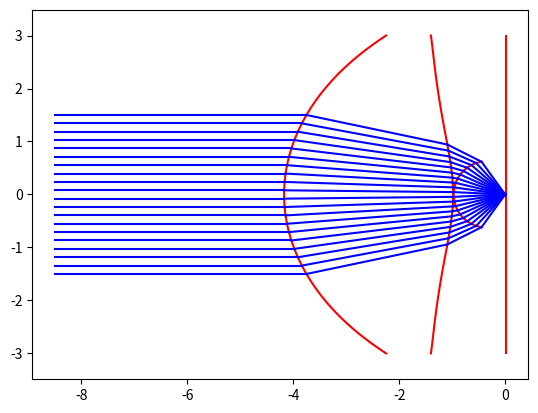

Python code for this plot:
import matplotlib.pyplot as plt
from pylab import *

class Ray:
    def __init__(self):
        self.direction = array([0,0,1])
        self.r0 = array([0,0,0])
        self.length = 0
        self.wavelength=589
    def plot(self):
        r0 = self.r0
        l = self.length;
        r1 = (self.r0 + l*self.direction )
        plt.plot((r0[2],r1[2]),(r0[0],r1[0]),'b')

class SphericalSurface:
    def __init__(self):
        self.Z0 = 0
        self.curv = 0 
        self.n1=1.
        self.n2=2.
        self.app=6.

    def Ffunc(self,r):
        ccurv = [0,0,self.Z0+1/self.curv]
        F = dot(r-ccurv,r-ccurv)-(1/self.curv)**2
        return F
    def gradFfunc(self,r):
        ccurv = [0,0,self.Z0+1/self.curv]
        return 2*(r-ccurv)
    def Zfunc(self,ssq):
        #not used in calcs
        c = self.curv
        Z = self.Z0 + c*ssq/(1+sqrt(1-c*c*ssq))
        return Z    


class Surface:
    def __init__(self):
        self.Z0 = 0
        self.curv = 0
        self.kappa = 1 #=1+k
        self.Aparams = array([])
        self.n1 = 1.0
        self.n2 = 1.0
        self.app = 6
    def Zfunc(self,ssq):
        c = self.curv
        Z = self.Z0 + c*ssq/(1+sqrt(1-self.kappa*c*c*ssq))
        for k in range(len(self.Aparams)):
            Z = Z+self.Aparams[k]*ssq**(2+k)
        return Z    
            
    def Ffunc(self,r):
        x = r[0]
        y = r[1]
        z = r[2]
        ssq = x*x+y*y
        F = z-self.Zfunc(ssq)
        return F

    def gradFfunc(self,r):
        x = r[0]
        y = r[1]
        z = r[2]
        ssq = x*x+y*y
        c = self.curv
        E = c/sqrt(1-self.kappa*c*c*ssq)
        for k in range(len(self.Aparams)):
            E = E + 2*(2+k)*self.Aparams[k]*ssq**(1+k)#this could be wrong
        F = z-self.Zfunc(ssq)
        Fx = -x*E
        Fy = -y*E
        Fz = 1 
        return array([Fx,Fy,Fz])
        


def trace(ray_bundle,surf):
    new_ray_bundle=[]

    
    #calculates the center of curvature of the surface
    if abs(surf.curv)>1/100:
        ccurv = array([0,0,surf.Z0+1./surf.curv])
        print(ccurv)
    else:
        print('nope\n\n')
        ccurv = None

    count=0
    for ray in ray_bundle:
    #first determine value for s where the ray crosses the z= z0 plane
        #ccurv for the lens
        count=count+1
        print("Ray = "+str(count))
        if type(ccurv)!=type(None):
            tv = (ray.r0-ccurv) #temp vector
            b = 2*dot(ray.direction,tv)
            c = dot(tv,tv)-1/surf.curv**2
            s1 = (-b -sqrt(b**2-4*c))/2
            s2 = (-b+sqrt(b**2-4*c))/2
            if surf.curv >0:
                s = s1
            else:
                s = s2
            print(s1, s2, s,b**2-4*c)
            if b**2-4*c<0:
                s = (ray.r0[2]-surf.Z0)/ray.direction[2]
        else:
            s = (ray.r0[2]-surf.Z0)/ray.direction[2]
        for k in range(30):
            r = ray.r0+s*ray.direction
            dFds = dot(ray.direction,surf.gradFfunc(r))
            snew = s - surf.Ffunc(r)/dFds
            if abs(s-snew)<1e-9:
                break
            s = snew
        if k>25:
            #assert(k<25)
            #here we assume that the ray has missed the surface so for the new ray make r0=r0 and length of old ray zero
            ray.length=0
            newray = Ray()
            newray.r0 = ray.r0
            newray.direction = ray.direction
        else:
            ray.length=snew
            r = ray.r0+snew*ray.direction
            normal = surf.gradFfunc(r)
            normal = normal/norm(normal)
        
            newray = Ray()
            newray.r0 = r
            print(dot(ray.direction,normal))
            a = surf.n1/surf.n2*dot(ray.direction,normal)
            b = ((surf.n1/surf.n2)**2-1)
            gamma = -b/(2*a)
            for k in range(30):
                #        print k,gamma
                gammanew = (gamma**2-b)/(2*(gamma+a))
                if abs(gamma-gammanew) <1e-8:
                    gamma = gammanew
                    break
                gamma=gammanew
    
            assert(k<25)
#    print gamma,a,b
#    print gamma**2+2*a*gamma+b
#    print normal,norm(normal)
    
            newray.direction = surf.n1/surf.n2*ray.direction+gamma*normal
        


        assert(abs(norm(newray.direction)-1)<1e-8)
       
        new_ray_bundle.append(newray)
    
    return (new_ray_bundle)


    

plt.close('all')
rays = []


for x in linspace(1.5,-1.5,20):
    r = Ray()
    r.r0 = array([x,0,-8.5])
    rays.append(r)


#
#  set surfaces
# 


surfs = []



#parameters of the lightpath 352330 aspheric
as1curv = 1/-3.20561
as1kappa = 1+-12.418013
as1Aparams = array([9.00531e-3,-1.359752e-3,1.136638e-4,-4.278925e-6])
athickness=3.19
awd = 1.76
as2curv = 1/2.74797
as2kappa = 1+-0.542698
as2Aparams = array([-3.19546e-4,-4.397785e-5,1.842256e-5,-1.566446e-6])


nglass = 1.595
nyso = 1.8
ballradius = 0.625

zshort = ballradius/nyso
zlong = ballradius*nyso

offset = +zlong-zshort


s1 = Surface()
s1.curv = as2curv
s1.kappa = as2kappa
s1.Aparams = as2Aparams
s1.Z0 = -1.76-3.19+offset
s1.n2 = nglass




s2 = Surface()
s2.curv = as1curv
s2.kappa = as1kappa
s2.Aparams = as1Aparams
s2.Z0 = -1.76+offset
s2.n1 = nglass


s3 = SphericalSurface()
s3.curv = 1/ballradius
s3.Z0 = -ballradius-zshort
s3.n2=nyso
s3.app = 2*ballradius

#s4 = SphericalSurface()
#s4.curv = -1/ballradius
#s4.Z0 = ballradius+zshort
#s4.n1=nyso
#s4.app = 2*ballradius

#s5 = Surface()
#s5.curv = -as1curv
#s5.kappa = as1kappa
#s5.Aparams = -as1Aparams
#s5.Z0 = 1.76-offset
#s5.n2 = nglass


#s6 = Surface()
#s6.curv = -as2curv
#s6.kappa = as2kappa
#s6.Aparams = -as2Aparams
#s6.Z0 = 1.76+3.19-offset
#s6.n1 = nglass

s7=Surface()
#s7.Z0=8.5
s7.Z0=0.01

surfs.append(s1)
surfs.append(s2)
surfs.append(s3)
#surfs.append(s4)
#surfs.append(s5)
#surfs.append(s6)
surfs.append(s7)



for s in surfs:
    xvals = linspace(-s.app,s.app,100)/2
    zvals = 0*xvals;
    for k in range(len(xvals)):
        zvals[k] = s.Zfunc(xvals[k]**2)
    plt.plot(zvals,xvals,'r')

    newrays = trace(rays,s)
    for r in rays:
        r.plot()
       
    rays=newrays

for r in rays:
    r.plot()

plt.axis([-5.5,5.5,-3,3])    
plt.axis('equal')
plt.show()



    







        
        
    

                        
                        

                        

                        
                       
    
